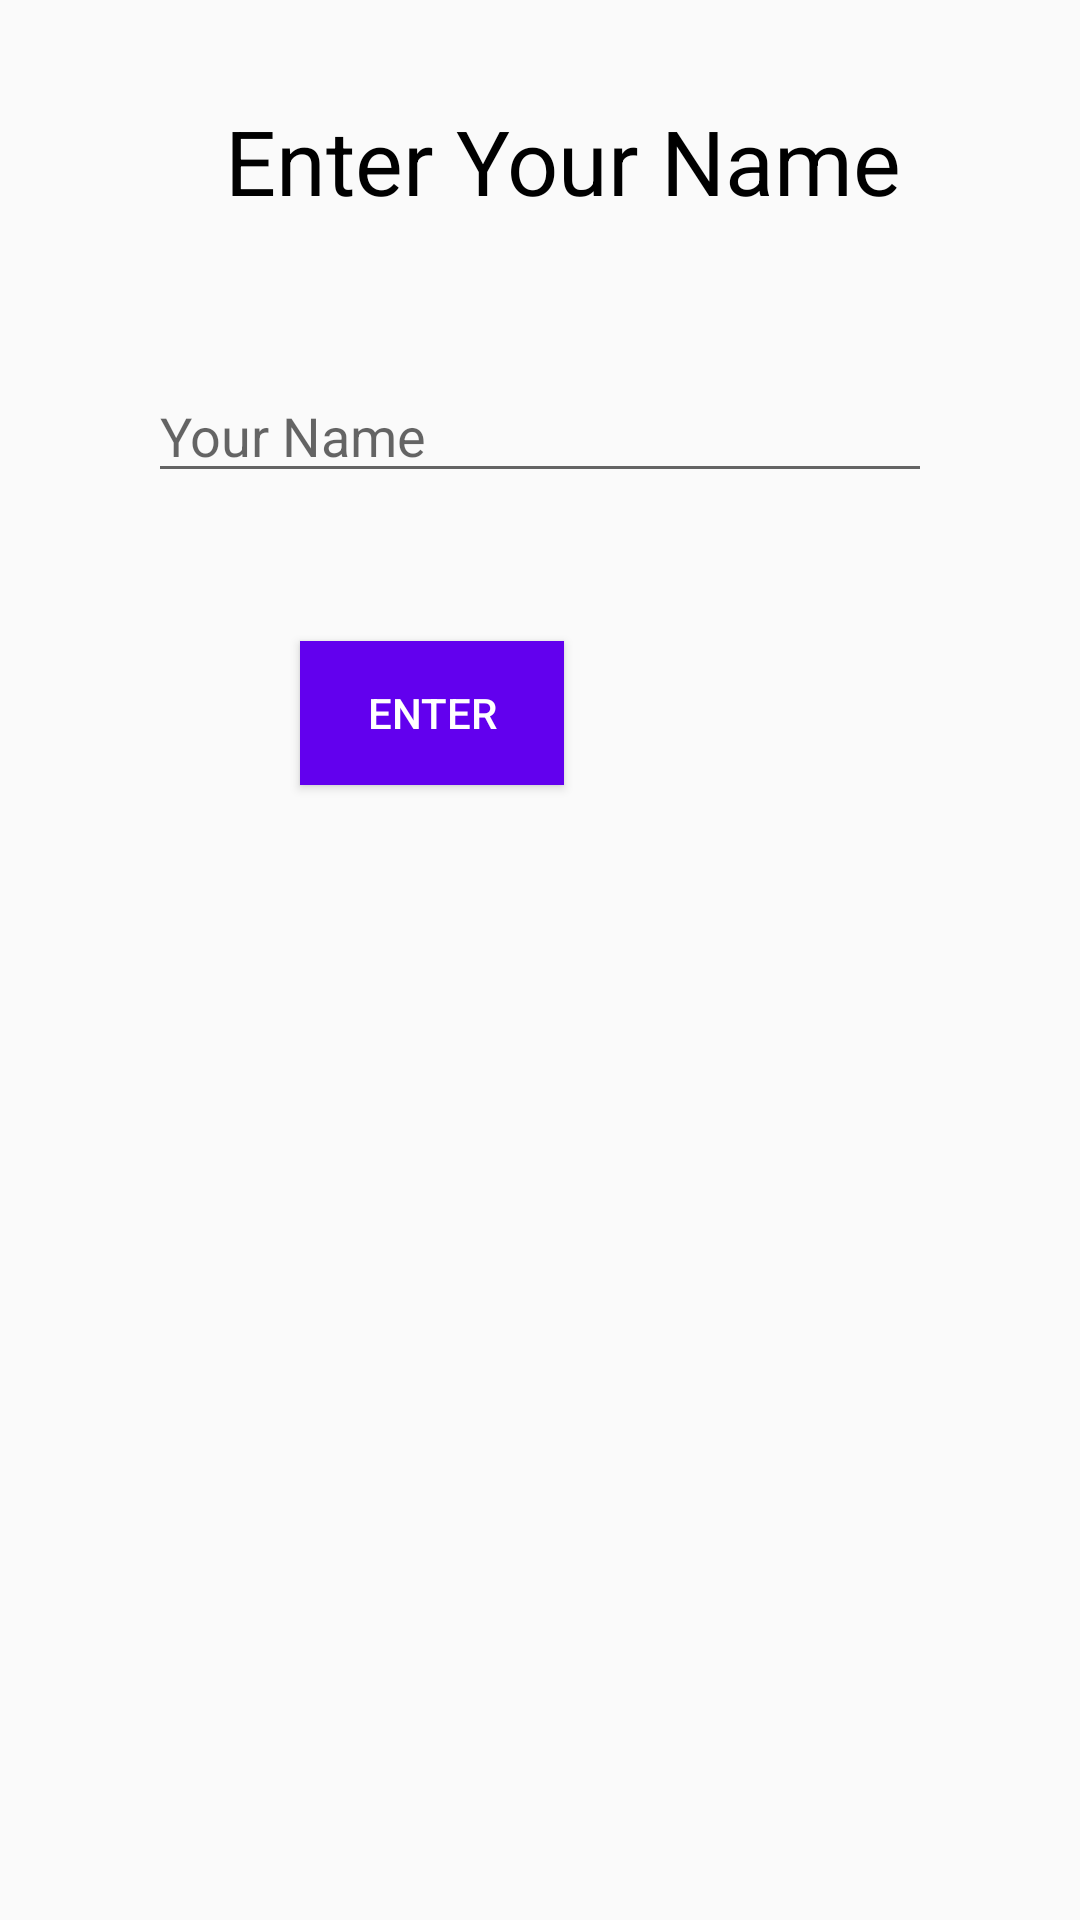

Android layout source for this screen:
<!-- AndroidManifest.xml: application theme AppTheme -->
<!-- res/layout/opening_activity.xml -->
<?xml version="1.0" encoding="utf-8"?>
<LinearLayout xmlns:android="http://schemas.android.com/apk/res/android"
    android:orientation="vertical"
    android:layout_width="match_parent"
    android:layout_height="match_parent"
    xmlns:tools="http://schemas.android.com/tools"
    tools:context=".MainActivity">

    <TextView
        style="@style/TextView"
        android:layout_width="match_parent"
        android:layout_height="wrap_content"
        android:layout_marginLeft="75dp"
        android:layout_marginTop="100px"
        android:text="Enter Your Name" />

    <EditText
        android:id="@+id/user_name"
        android:layout_width="match_parent"
        android:layout_height="wrap_content"
        android:layout_margin="148px"
        android:hint="Your Name" />

    <Button
        android:id="@+id/user_name_button"
        android:layout_width="wrap_content"
        android:layout_height="wrap_content"
        android:layout_marginLeft="300px"
        android:background="@color/colorPrimary"
        android:text="Enter"
        android:textColor="#ffffffff" />

</LinearLayout>
<!-- resources referenced by this layout -->
<resources>
  <style name="TextView">
          <item name="android:textSize">30dp</item>
          <item name="android:textColor">#000000</item>
      </style>
  <style name="AppTheme" parent="Theme.AppCompat.Light.DarkActionBar">
          
          <item name="colorPrimary">@color/colorPrimary</item>
          <item name="colorPrimaryDark">@color/colorPrimaryDark</item>
          <item name="colorAccent">@color/colorAccent</item>
      </style>
  <!-- not gathered from this repository: default colours our renderer supplied (Android Studio template values) -->
  <color name="colorPrimary">#FF6200EE</color>
  <color name="colorPrimaryDark">#FF3700B3</color>
  <color name="colorAccent">#FF03DAC5</color>
</resources>
